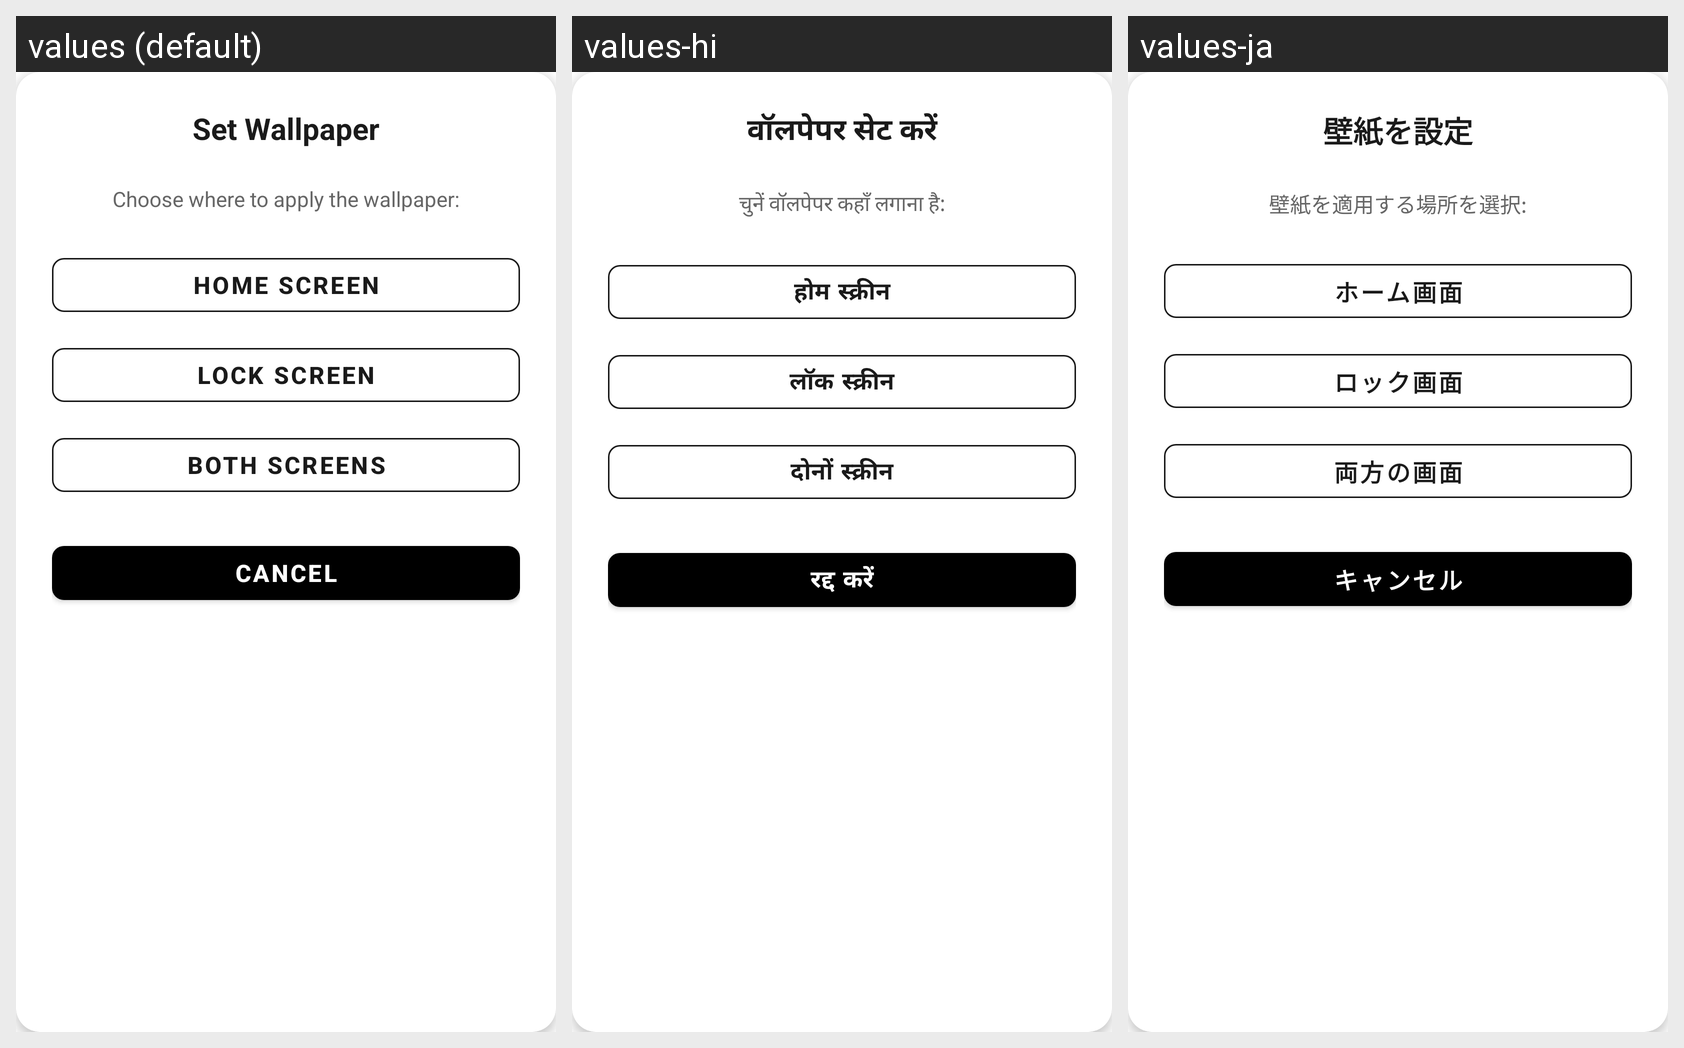

The Android screen above is rendered under several locales of the same app. Produce the string resources it draws, with the default and per-locale values.
Android screen res/layout/dialog_wallpaper_selection.xml rendered under 3 locales, left to right: values (default), values-hi, values-ja. Device: Nexus 5 (rendered at 1080×1920; each locale shown at half size, 540×960, under a caption strip naming it); theme AppTheme.
Strings drawn on this screen, with the default value and each locale's value (text and hints the layout hard-codes, and strings that could not be matched under every locale, appear in the picture but are not listed):

set_wallpaper
  values: Set Wallpaper
  values-hi: वॉलपेपर सेट करें
  values-ja: 壁紙を設定

choose_wallpaper_target
  values: Choose where to apply the wallpaper:
  values-hi: चुनें वॉलपेपर कहाँ लगाना है:
  values-ja: 壁紙を適用する場所を選択:

home_screen
  values: Home Screen
  values-hi: होम स्क्रीन
  values-ja: ホーム画面

lock_screen
  values: Lock Screen
  values-hi: लॉक स्क्रीन
  values-ja: ロック画面

both_screens
  values: Both Screens
  values-hi: दोनों स्क्रीन
  values-ja: 両方の画面

cancel
  values: Cancel
  values-hi: रद्द करें
  values-ja: キャンセル
